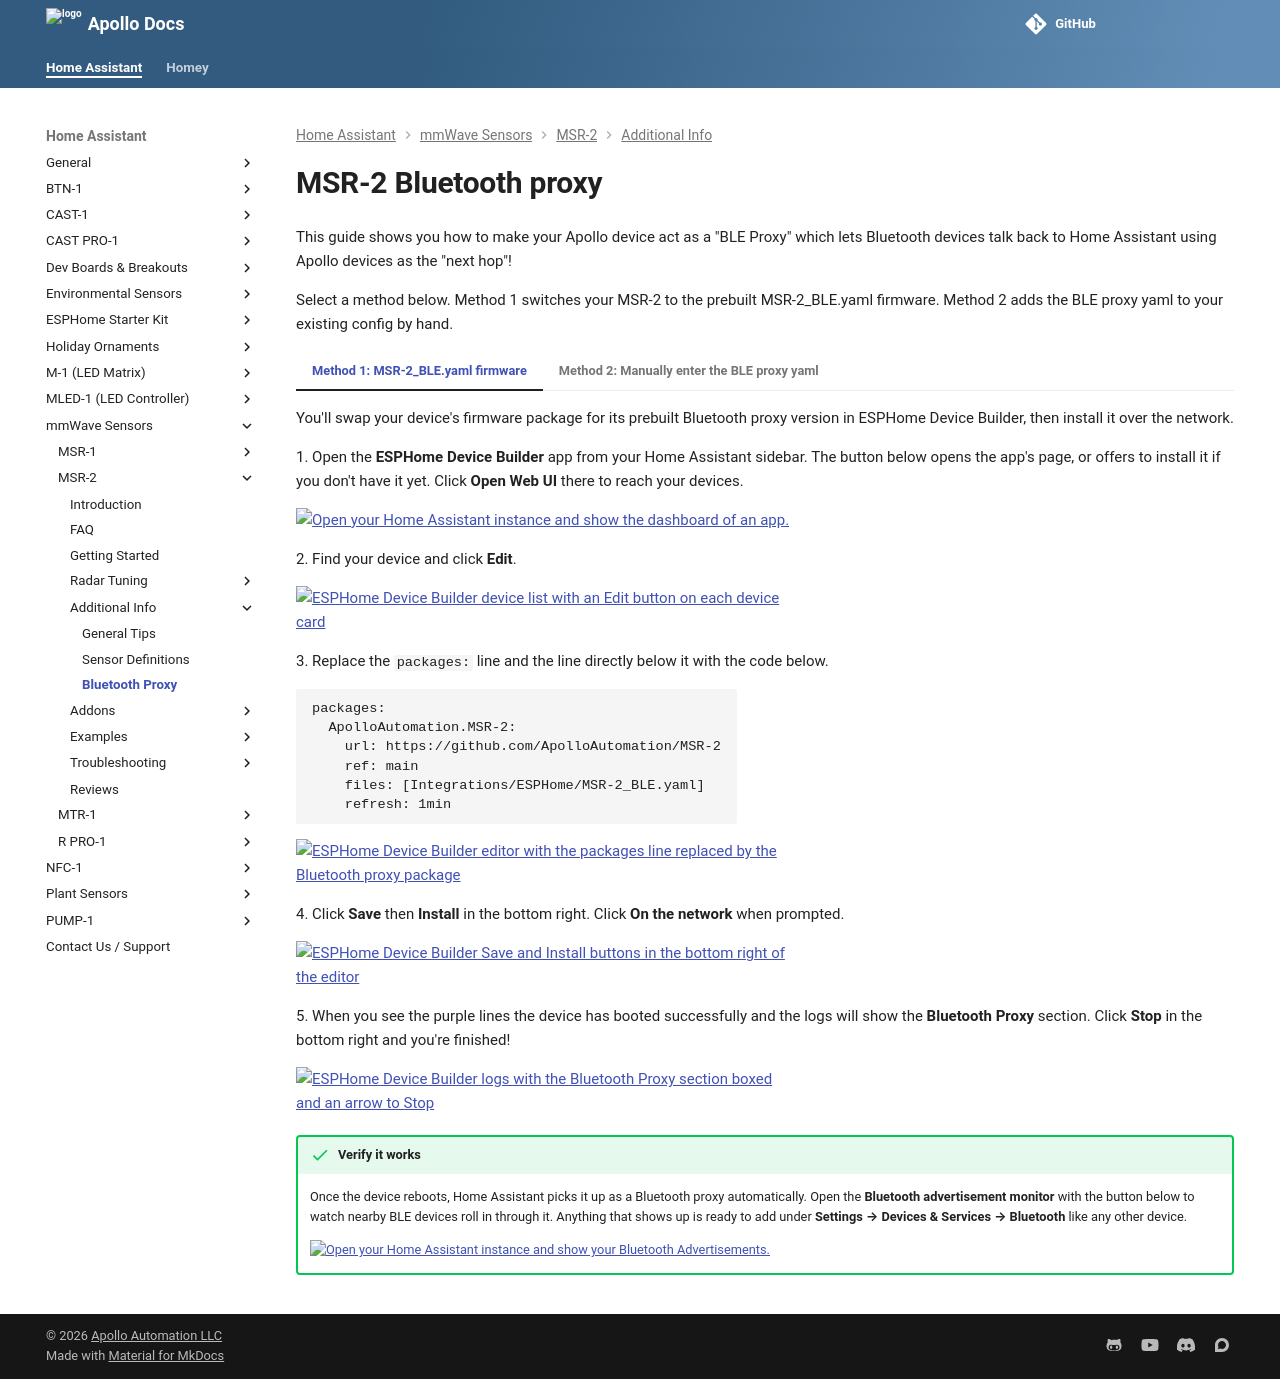

repository: ApolloAutomation/docs · page: products/msr2/additional-info/bluetooth-proxy/index.html · generator: mkdocs

---
title: MSR-2 Bluetooth proxy
description: Tutorial for how to turn your MSR-2 into a BLE proxy!
---
# MSR-2 Bluetooth proxy

--8<-- "_snippets/bluetooth-proxy/intro.md"

Select a method below. Method 1 switches your MSR-2 to the prebuilt MSR-2_BLE.yaml firmware. Method 2 adds the BLE proxy yaml to your existing config by hand.

=== "Method 1: MSR-2_BLE.yaml firmware"

    --8<-- "_snippets/bluetooth-proxy/method1-msr-2.md"

=== "Method 2: Manually enter the BLE proxy yaml"

    --8<-- "_snippets/bluetooth-proxy/method2.md"
